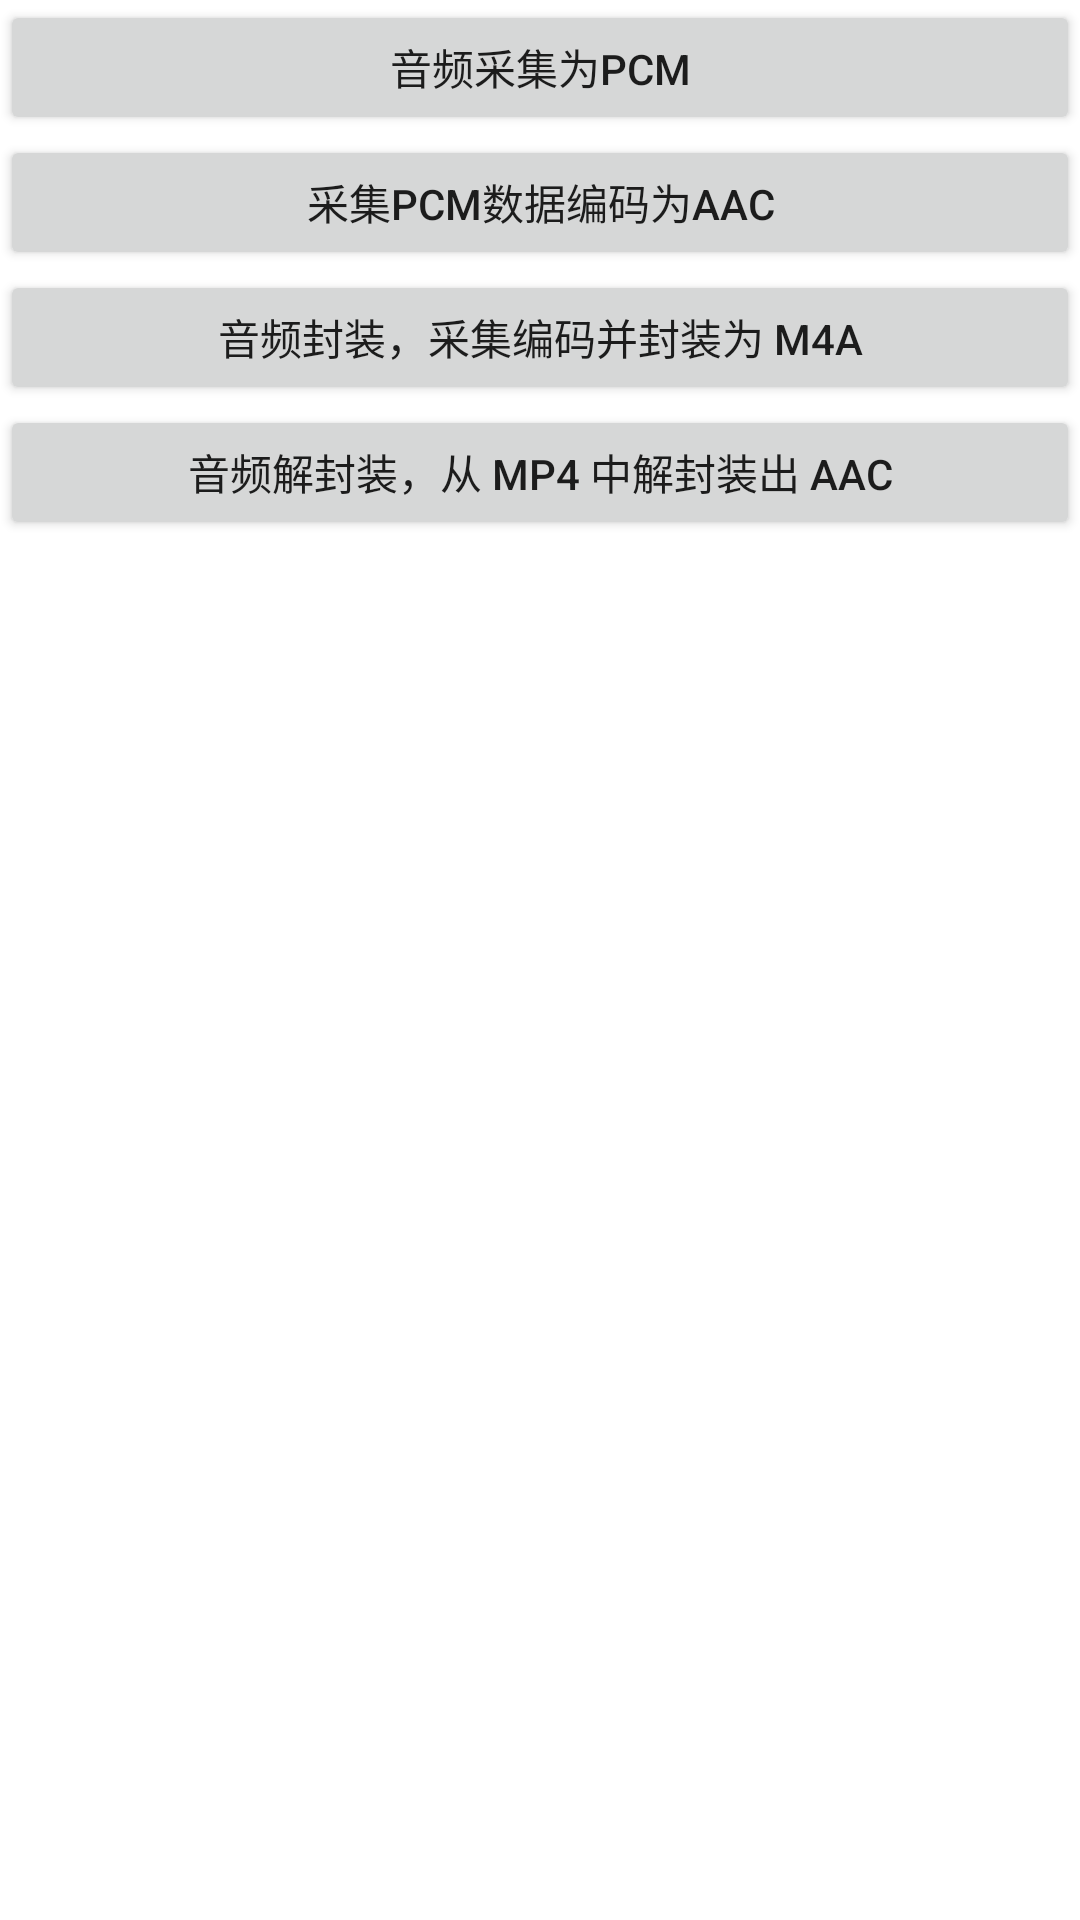

Reconstruct the res/layout file that produces this screen, plus the resources it refers to.
<!-- AndroidManifest.xml: application theme Theme.MyAndroid -->
<!-- res/layout/activity_kf_video_home.xml -->
<?xml version="1.0" encoding="utf-8"?>
<LinearLayout xmlns:android="http://schemas.android.com/apk/res/android"
    xmlns:app="http://schemas.android.com/apk/res-auto"
    xmlns:tools="http://schemas.android.com/tools"
    android:layout_width="match_parent"
    android:layout_height="match_parent"
    android:orientation="vertical">

    <Button
        android:id="@+id/btn1"
        android:layout_width="match_parent"
        android:layout_height="45dp"
        android:text="音频采集为PCM" />

    <Button
        android:id="@+id/btn2"
        android:layout_width="match_parent"
        android:layout_height="45dp"
        android:text="采集PCM数据编码为AAC" />

    <Button
        android:id="@+id/btn3"
        android:layout_width="match_parent"
        android:layout_height="45dp"
        android:text="音频封装，采集编码并封装为 M4A" />

    <Button
        android:id="@+id/btn4"
        android:layout_width="match_parent"
        android:layout_height="45dp"
        android:text="音频解封装，从 MP4 中解封装出 AAC" />
</LinearLayout>
<!-- resources referenced by this layout -->
<resources>
  <style name="Theme.MyAndroid" parent="Theme.MaterialComponents.DayNight.DarkActionBar">
          
          <item name="colorPrimary">@color/purple_500</item>
          <item name="colorPrimaryVariant">@color/purple_700</item>
          <item name="colorOnPrimary">@color/white</item>
          
          <item name="colorSecondary">@color/teal_200</item>
          <item name="colorSecondaryVariant">@color/teal_700</item>
          <item name="colorOnSecondary">@color/black</item>
          
          <item name="android:statusBarColor">?attr/colorPrimaryVariant</item>
          
      </style>
  <color name="purple_500">#FF6200EE</color>
  <color name="purple_700">#FF3700B3</color>
  <color name="white">#FFFFFFFF</color>
  <color name="teal_200">#FF03DAC5</color>
  <color name="teal_700">#FF018786</color>
  <color name="black">#FF000000</color>
</resources>
